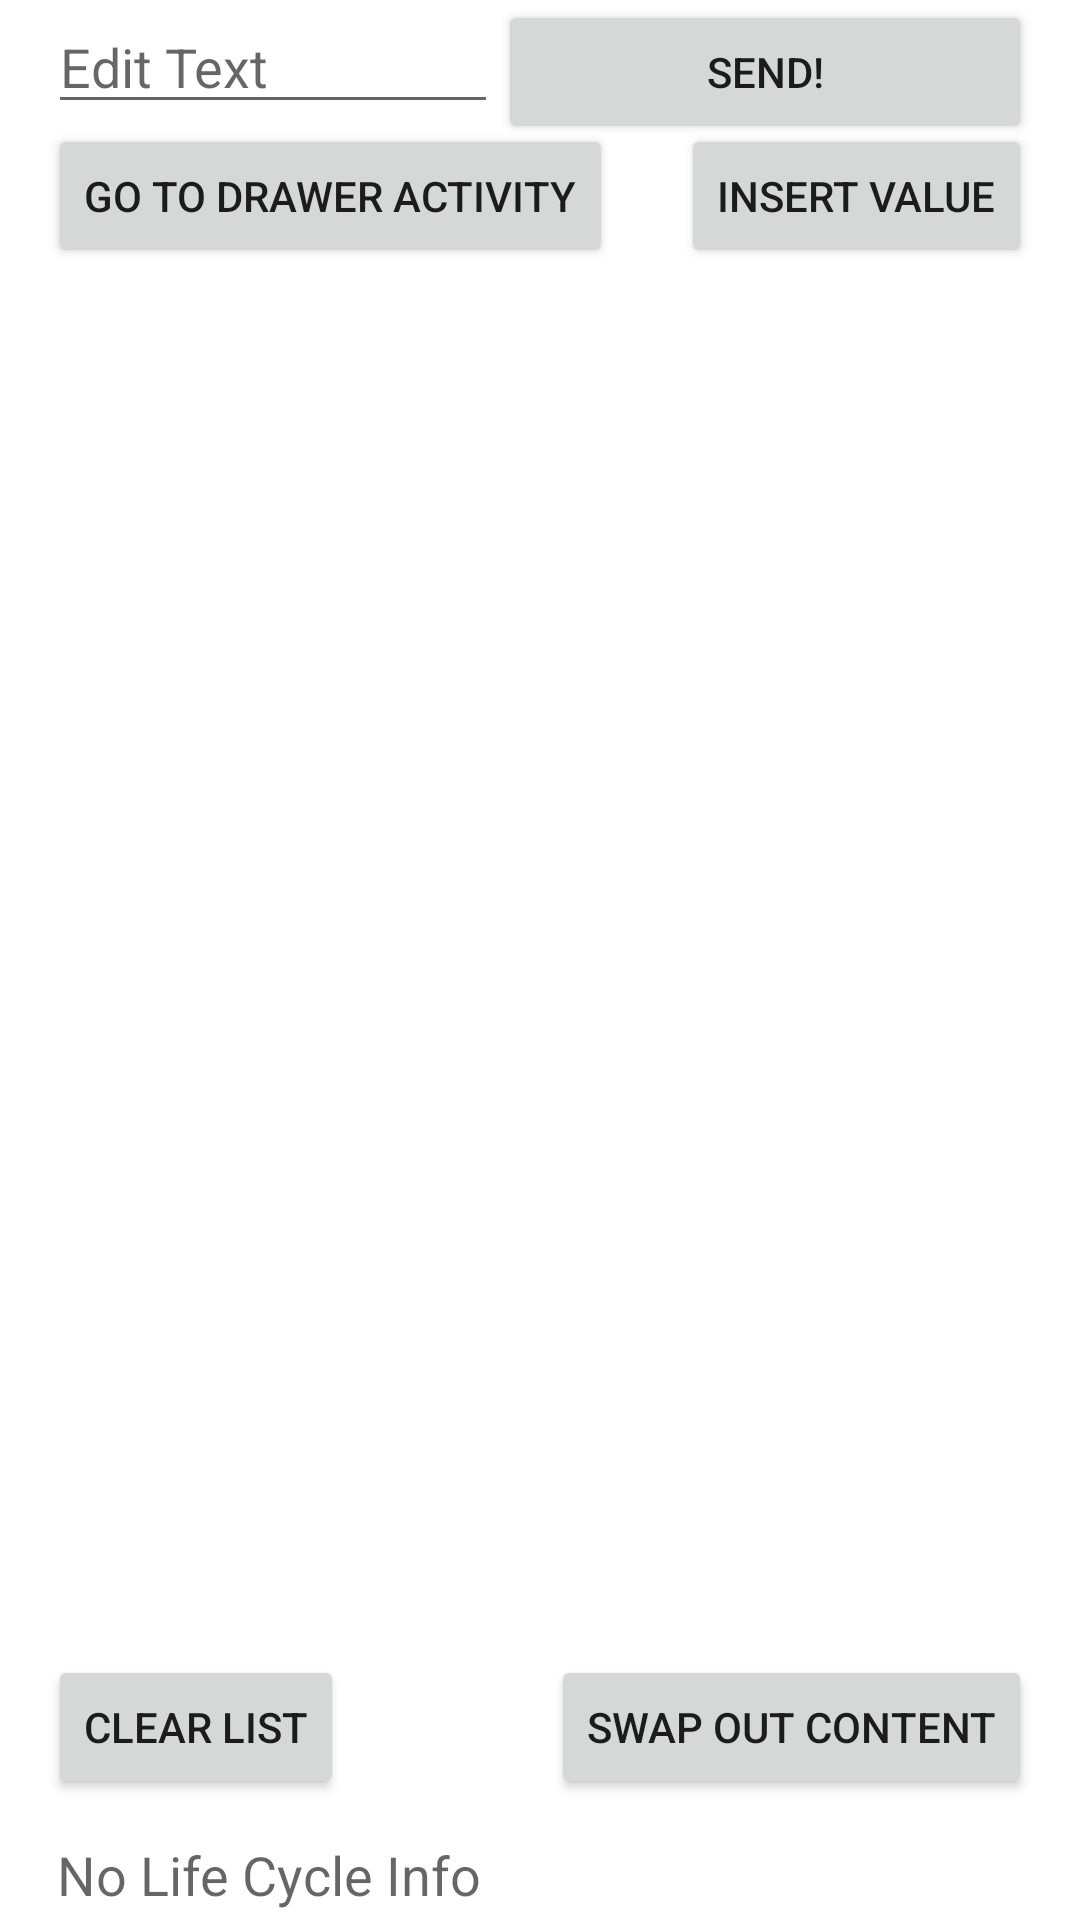

Android layout source for this screen:
<!-- AndroidManifest.xml: application theme AppTheme -->
<!-- res/layout/relative_activity_my.xml -->
<?xml version="1.0" encoding="utf-8"?>
<RelativeLayout xmlns:android="http://schemas.android.com/apk/res/android"
    android:layout_width="match_parent"
    android:layout_height="match_parent"
    android:paddingLeft="16dp"
    android:paddingRight="16dp" >


    <EditText
        android:layout_width="150dp"
        android:layout_height="wrap_content"
        android:hint="@string/edit_text"
        android:id="@+id/edit_message"
        />

    <Button
        android:layout_width="wrap_content"
        android:layout_height="wrap_content"
        android:text="@string/button_send"
        android:onClick="sendMessage"
        android:layout_alignParentRight="true"
        android:layout_toRightOf="@+id/edit_message"
        />

    <Button
        android:layout_width="wrap_content"
        android:layout_height="wrap_content"
        android:id="@+id/button_insert"
        android:text="@string/insert_value"
        android:onClick="insertLifeCycleEvent"
        android:layout_below="@+id/edit_message"
        android:layout_alignParentRight="true" />

    <Button
        android:layout_width="wrap_content"
        android:layout_height="wrap_content"
        android:id="@+id/toDrawerActivity"
        android:text="@string/go_to_drawer_activity"
        android:onClick="goToDrawerActivity"
        android:layout_below="@+id/edit_message"
        android:layout_alignParentLeft="true"
        />

    <Button
        android:layout_width="wrap_content"
        android:layout_height="wrap_content"
        android:text="@string/clear_list"
        android:onClick="clearList"
        android:id="@+id/button_clear_list"
        android:layout_above="@id/lifeCycle"
        />

    <Button
        android:layout_width="wrap_content"
        android:layout_height="wrap_content"
        android:layout_alignParentRight="true"
        android:onClick="swapOutFragment"
        android:text="Swap Out Content"
        android:layout_above="@id/lifeCycle"
        />


    <TextView
        android:layout_width="fill_parent"
        android:layout_height="wrap_content"
        android:textAppearance="?android:attr/textAppearanceMedium"
        android:text="@string/no_lifecyle_info"
        android:id="@+id/lifeCycle"
        android:layout_gravity="top|center_vertical"
        android:layout_marginTop="10dp"
        android:padding="3dp"
        android:layout_above="@id/fragmentContainer"
        />

    <FrameLayout
        android:id="@+id/fragmentContainer"
        android:layout_width="fill_parent"
        android:layout_height="wrap_content"
        android:layout_alignParentBottom="true"
        />


    
    <ListView
        android:layout_width="fill_parent"
        android:layout_height="wrap_content"
        android:id="@+id/eventsList"
        android:layout_below="@id/button_insert"
        android:layout_above="@+id/button_clear_list"
        >
    </ListView>

</RelativeLayout>
<!-- resources referenced by this layout -->
<resources>
  <string name="button_send">Send!</string>
  <string name="clear_list">clear list</string>
  <string name="edit_text">Edit Text</string>
  <string name="go_to_drawer_activity">Go To Drawer Activity</string>
  <string name="insert_value">insert value</string>
  <string name="no_lifecyle_info">No Life Cycle Info</string>
</resources>
